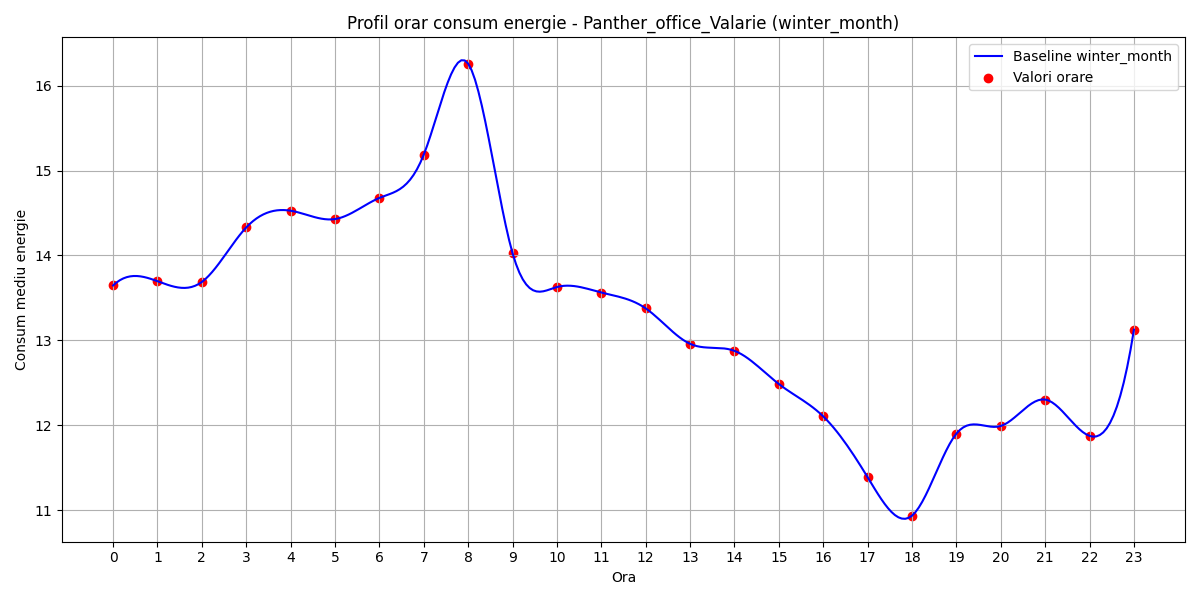

Source data for this figure (header and first rows):
hour, B(t)
0, 13.65
1, 13.7
2, 13.69
3, 14.33
4, 14.53
5, 14.43
6, 14.68
7, 15.19
8, 16.26
9, 14.03
10, 13.63
11, 13.56
12, 13.38
13, 12.96
14, 12.88
15, 12.49
16, 12.1
17, 11.39
18, 10.93
19, 11.9
20, 11.99
21, 12.3
22, 11.87
23, 13.13
